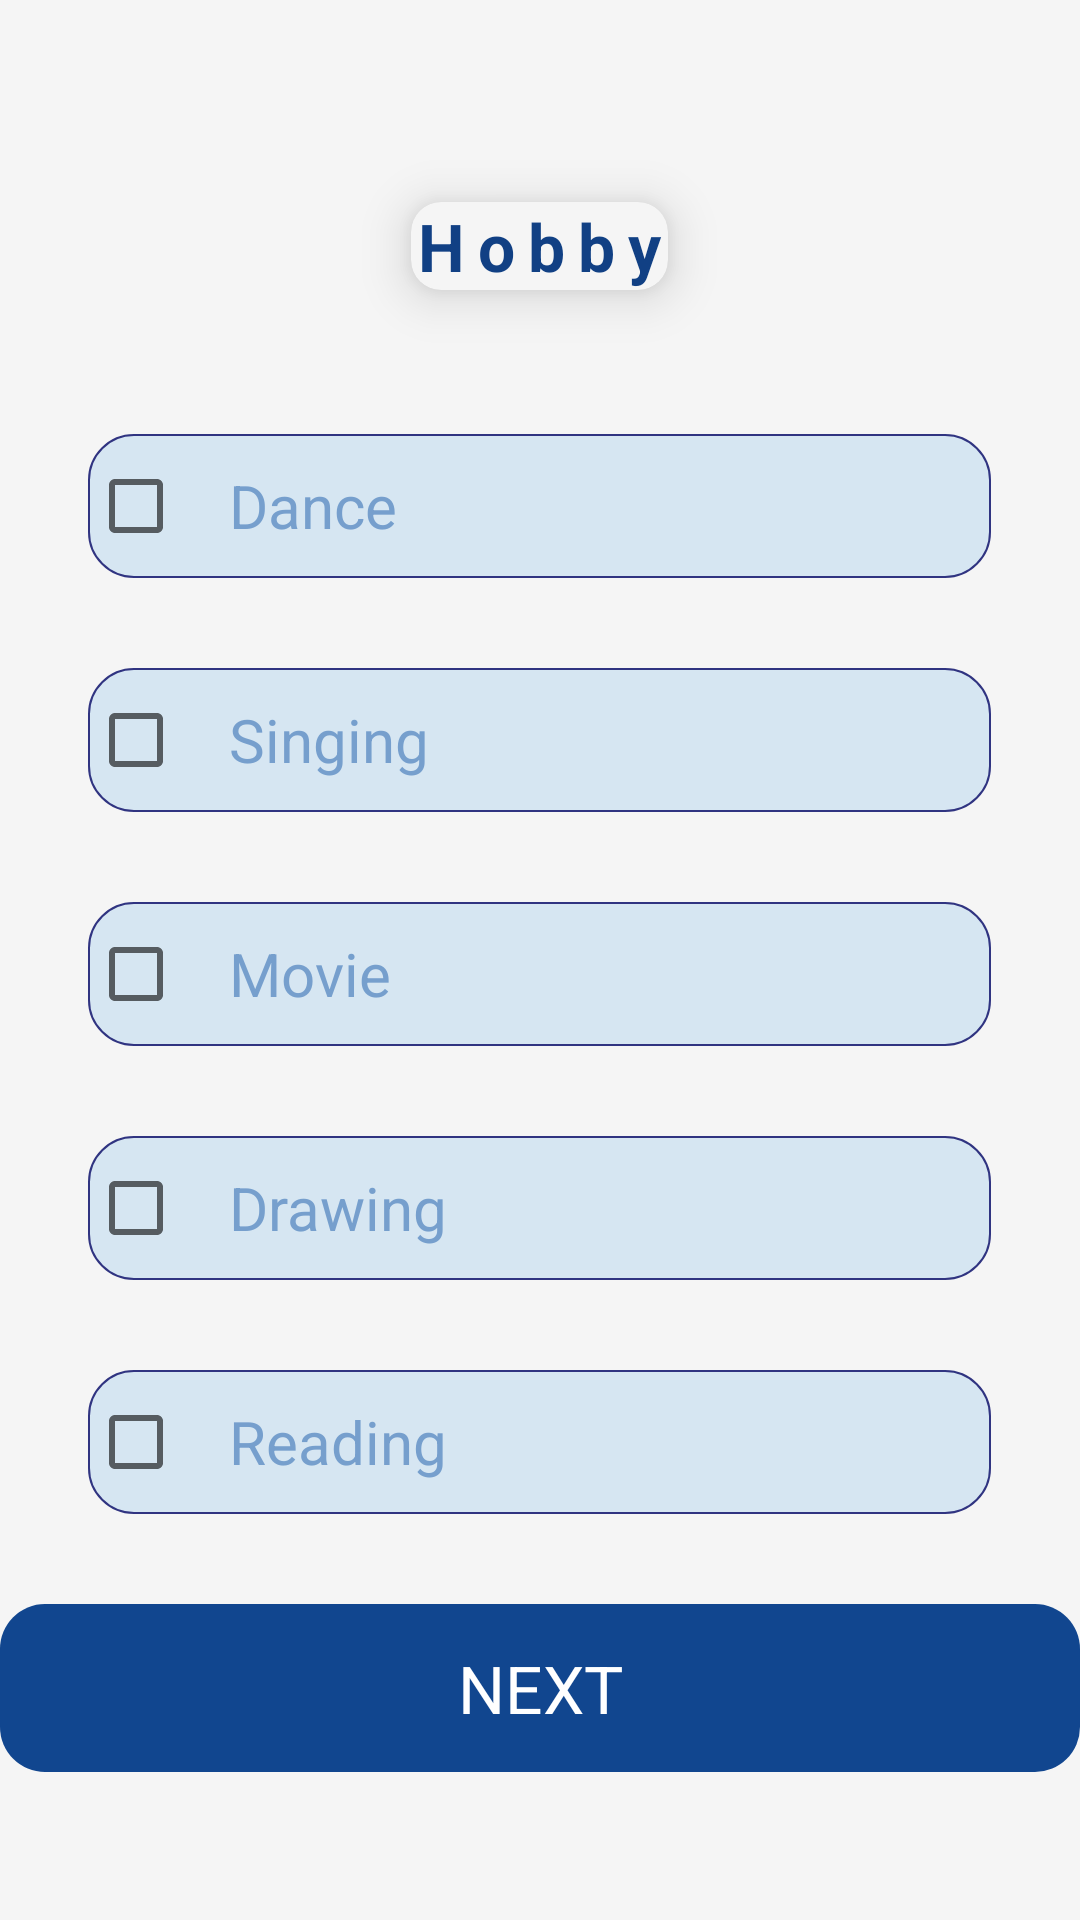

Layout XML and referenced resources for this Android screen:
<!-- AndroidManifest.xml: application theme Theme.ResumeMaker -->
<!-- res/layout/activity_fifth.xml -->
<?xml version="1.0" encoding="utf-8"?>
<LinearLayout xmlns:android="http://schemas.android.com/apk/res/android"
    xmlns:app="http://schemas.android.com/apk/res-auto"
    xmlns:tools="http://schemas.android.com/tools"
    android:layout_width="match_parent"
    android:layout_height="match_parent"
    android:orientation="vertical"
    android:background="#F5F5F5"
    android:gravity="center"
    tools:context=".FifthActivity">

    <androidx.cardview.widget.CardView
        android:layout_width="wrap_content"
        android:layout_height="wrap_content"
        app:cardUseCompatPadding="true"
        app:cardCornerRadius="10dp"
        android:layout_marginBottom="30dp"
        app:cardBackgroundColor="#F5F5F5"
        app:cardElevation="10dp">
    <TextView
        android:id="@+id/hobby"
        android:layout_width="wrap_content"
        android:layout_height="wrap_content"
        android:gravity="center"
        android:textColor="#114084"
        android:text="Hobby"
        android:textSize="22dp"
        android:letterSpacing="0.2"
        android:textStyle="bold" />
    </androidx.cardview.widget.CardView>
    <LinearLayout

        android:layout_width="wrap_content"
        android:layout_height="wrap_content"
        android:orientation="vertical">

        <CheckBox
            android:id="@+id/dance"
            android:layout_width="301dp"
            android:layout_height="wrap_content"
            android:background="@drawable/string"
            android:text="   Dance"
            android:textColor="#769FCD"
            android:textSize="20dp" />

        <CheckBox
            android:id="@+id/singing"
            android:textSize="20dp"
            android:textColor="#769FCD"
            android:background="@drawable/string"
            android:layout_width="match_parent"
            android:layout_height="wrap_content"
            android:layout_marginTop="30dp"
            android:text="   Singing" />

        <CheckBox
            android:id="@+id/movie"
            android:background="@drawable/string"
            android:textSize="20dp"
            android:textColor="#769FCD"
            android:layout_width="match_parent"
            android:layout_height="wrap_content"
            android:layout_marginTop="30dp"
            android:text="   Movie" />

        <CheckBox
            android:id="@+id/drawing"
            android:background="@drawable/string"
            android:layout_width="match_parent"
            android:textSize="20dp"
            android:textColor="#769FCD"
            android:layout_height="wrap_content"
            android:layout_marginTop="30dp"
            android:text="   Drawing" />

        <CheckBox
            android:id="@+id/reading"
            android:background="@drawable/string"
            android:layout_width="match_parent"
            android:layout_height="wrap_content"
            android:textColor="#769FCD"
            android:textSize="20dp"
            android:layout_marginTop="30dp"
            android:text="   Reading" />
   </LinearLayout>

    <TextView
        android:id="@+id/next"
        android:background="@drawable/button"
        android:layout_width="360dp"
        android:textColor="@color/white"
        android:gravity="center"
        android:layout_height="56dp"
        android:layout_marginTop="30dp"
        android:textSize="22dp"
        android:text="NEXT" />
</LinearLayout>
<!-- resources referenced by this layout -->
<resources>
  <!-- drawable button (drawable) -->
  <?xml version="1.0" encoding="utf-8"?>
  <shape xmlns:android="http://schemas.android.com/apk/res/android">
  
      <corners android:radius="15dp"/>
  
      <solid android:color="#11468F"/>
  </shape>
  <!-- drawable string (drawable) -->
  <?xml version="1.0" encoding="utf-8"?>
  <shape xmlns:android="http://schemas.android.com/apk/res/android">
        
        <solid android:color="#D6E6F2"/>
        <corners android:radius="15dp"/>
        <stroke android:color="#303481"
              android:width="0.8dp"/>
  </shape>
  <style name="Theme.ResumeMaker" parent="Theme.MaterialComponents.DayNight.NoActionBar">
          
          <item name="colorPrimary">@color/purple_500</item>
          <item name="colorPrimaryVariant">@color/purple_700</item>
          <item name="colorOnPrimary">@color/white</item>
          
          <item name="colorSecondary">@color/teal_200</item>
          <item name="colorSecondaryVariant">@color/teal_700</item>
          <item name="colorOnSecondary">@color/black</item>
          
          <item name="android:statusBarColor">?attr/colorPrimaryVariant</item>
          
      </style>
  <!-- not gathered from this repository: default colours our renderer supplied (Android Studio template values) -->
  <color name="purple_500">#FF6200EE</color>
  <color name="purple_700">#FF3700B3</color>
  <color name="teal_200">#FF03DAC5</color>
  <color name="teal_700">#FF018786</color>
  <color name="black">#FF000000</color>
  <color name="white">#FFFFFFFF</color>
</resources>
